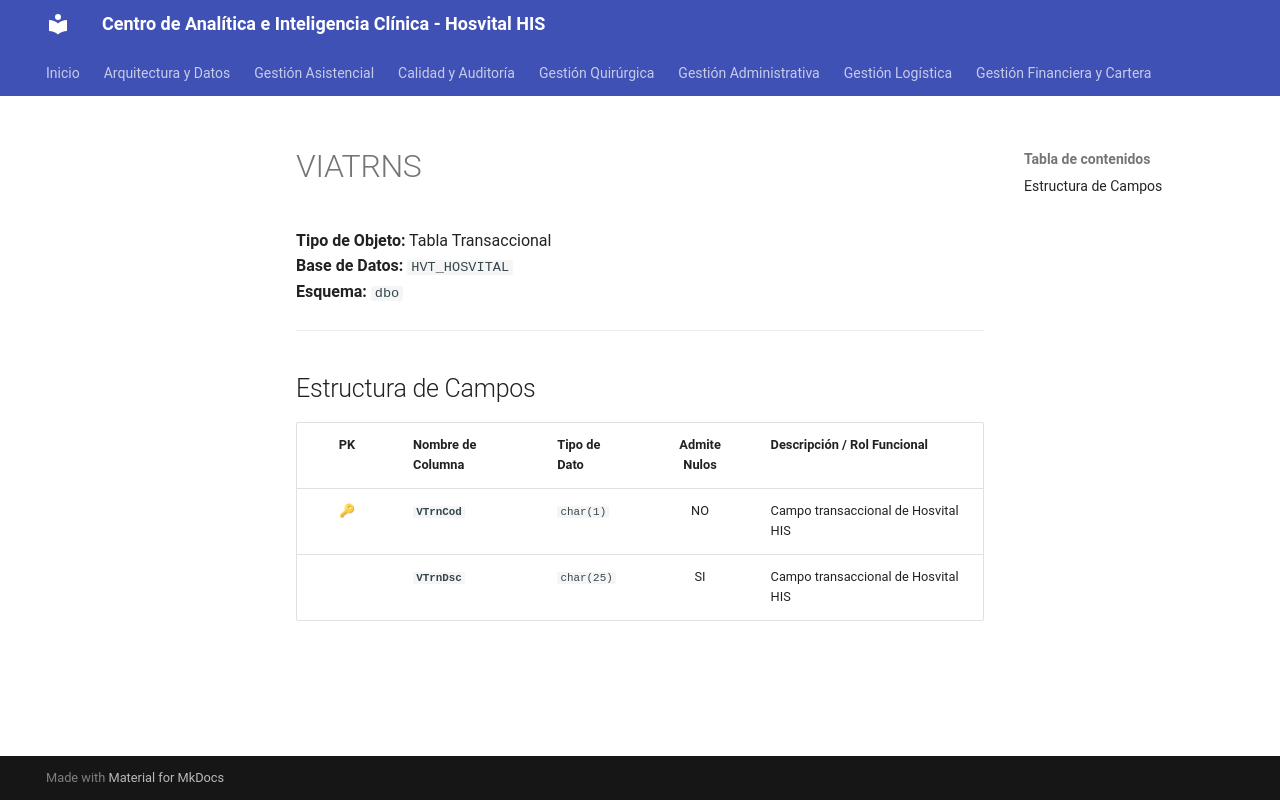

repository: SoporteSaludtech/superset-docs · page: diccionario-general/VIATRNS/index.html · generator: mkdocs

# VIATRNS

**Tipo de Objeto:** Tabla Transaccional  
**Base de Datos:** `HVT_HOSVITAL`  
**Esquema:** `dbo`

---

## Estructura de Campos

| PK | Nombre de Columna | Tipo de Dato | Admite Nulos | Descripción / Rol Funcional |
| :-: | :--- | :--- | :-: | :--- |
| 🔑 | **`VTrnCod`** | `char(1)` | NO | Campo transaccional de Hosvital HIS |
|  | **`VTrnDsc`** | `char(25)` | SI | Campo transaccional de Hosvital HIS |
